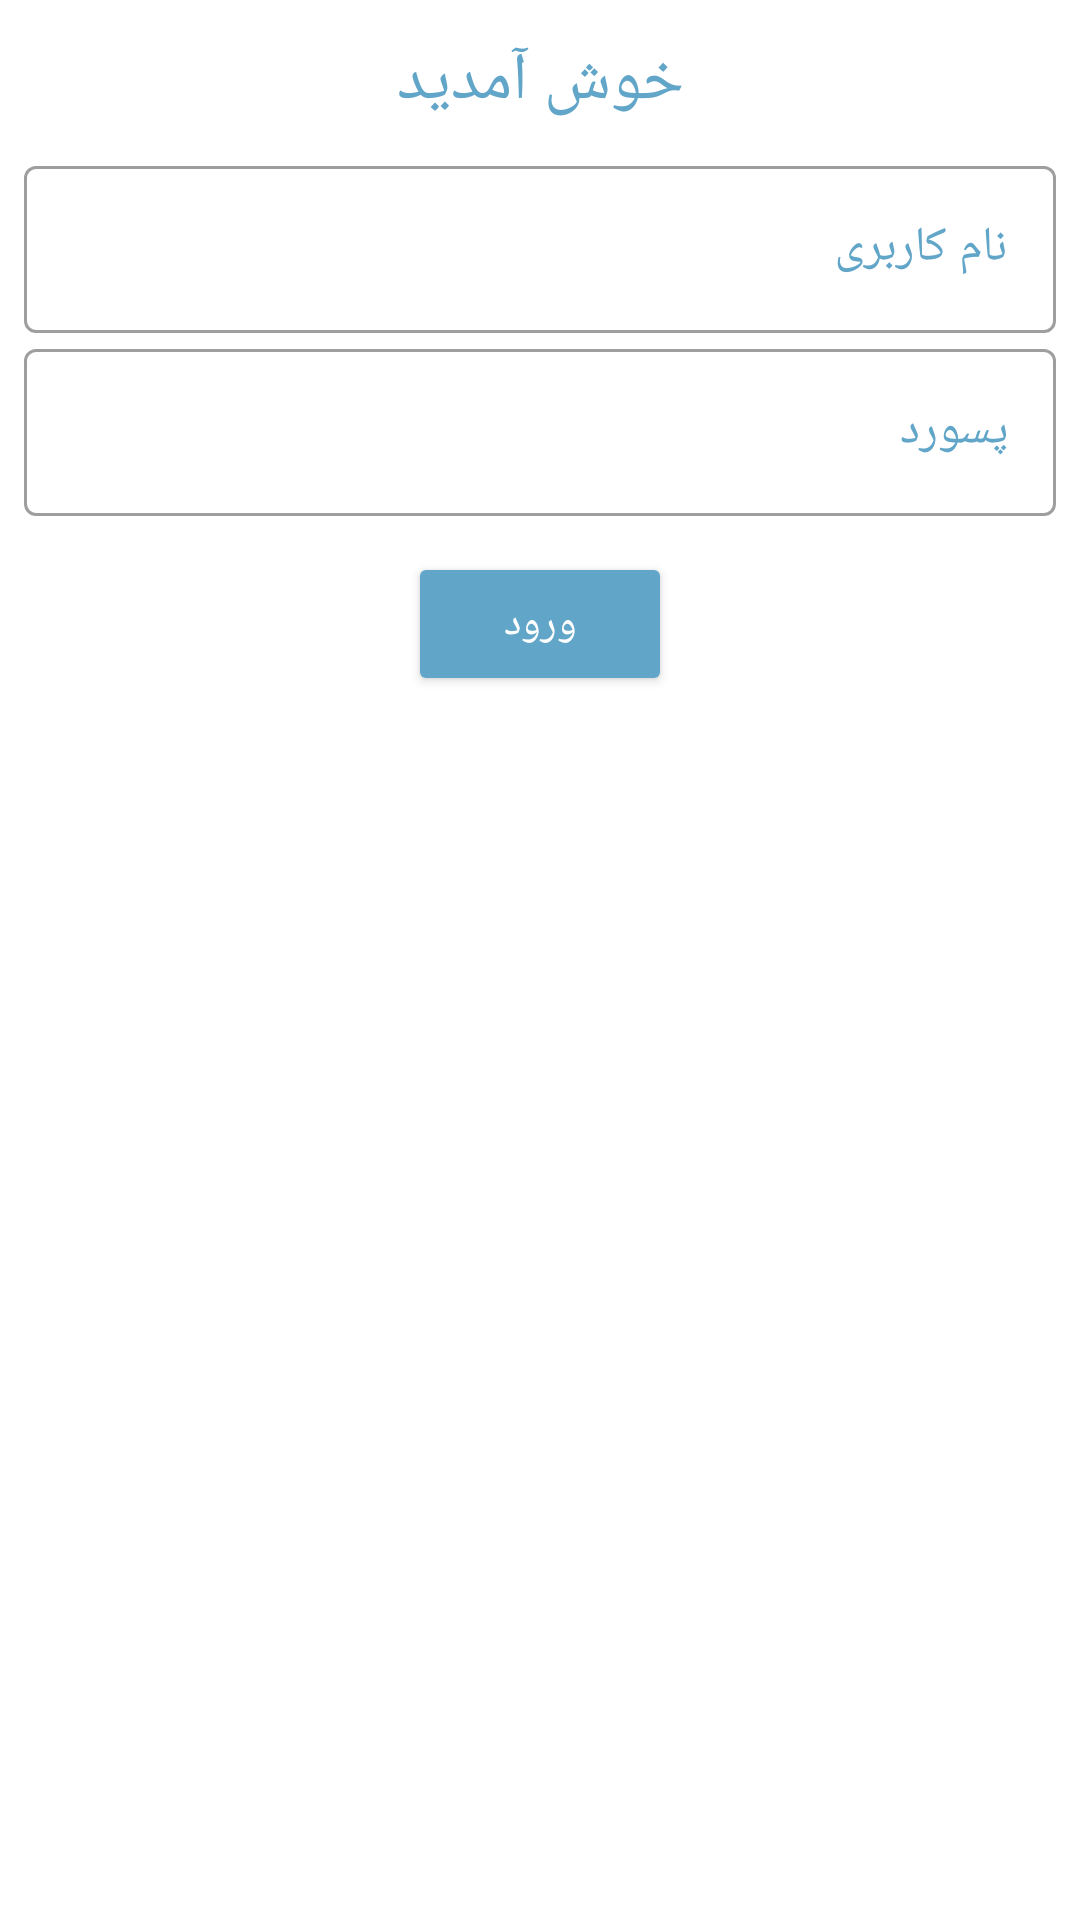

Reconstruct the res/layout file that produces this screen, plus the resources it refers to.
<!-- AndroidManifest.xml: application theme Theme.Address -->
<!-- res/layout/login_fragment.xml -->
<?xml version="1.0" encoding="utf-8"?>
<androidx.constraintlayout.widget.ConstraintLayout xmlns:android="http://schemas.android.com/apk/res/android"
    xmlns:app="http://schemas.android.com/apk/res-auto"
    xmlns:tools="http://schemas.android.com/tools"
    android:layout_width="match_parent"
    android:layout_height="match_parent"
    android:layoutDirection="ltr"
    >

    <TextView
        android:id="@+id/textView"
        android:layout_width="wrap_content"
        android:layout_height="wrap_content"
        android:layout_marginTop="12dp"
        android:text="@string/welcome"
        android:textColor="@color/pale_blue"
        android:textSize="22sp"
        app:layout_constraintEnd_toEndOf="parent"
        app:layout_constraintStart_toStartOf="parent"
        app:layout_constraintTop_toTopOf="parent" />

    <com.google.android.material.textfield.TextInputLayout
        android:id="@+id/til_login_address"
        style="@style/Widget.MaterialComponents.TextInputLayout.OutlinedBox"
        android:layout_width="match_parent"
        android:layout_height="wrap_content"
        android:layout_marginTop="8dp"
        android:hint="@string/username"
        android:layout_marginLeft="8dp"
        android:layout_marginRight="8dp"
        android:textColorHint="@color/pale_blue"
        app:layout_constraintEnd_toEndOf="parent"
        app:layout_constraintStart_toStartOf="parent"
        app:layout_constraintTop_toBottomOf="@+id/textView">

        <com.google.android.material.textfield.TextInputEditText
            android:id="@+id/tiet_login_username"
            android:layout_width="match_parent"
            android:maxLength="11"
            android:inputType="number"
            android:layout_height="wrap_content" />

    </com.google.android.material.textfield.TextInputLayout>

    <com.google.android.material.textfield.TextInputLayout
        android:id="@+id/til_login_password"
        style="@style/Widget.MaterialComponents.TextInputLayout.OutlinedBox"
        android:layout_width="match_parent"
        android:layout_height="wrap_content"
        android:hint="@string/password"
        android:layout_marginLeft="8dp"
        android:layout_marginRight="8dp"
        android:textColorHint="@color/pale_blue"
        app:layout_constraintEnd_toEndOf="parent"
        app:layout_constraintStart_toStartOf="parent"
        app:layout_constraintTop_toBottomOf="@+id/til_login_address">

        <com.google.android.material.textfield.TextInputEditText
            android:id="@+id/tiet_login_password"
            android:layout_width="match_parent"
            android:layout_height="wrap_content" />

    </com.google.android.material.textfield.TextInputLayout>

    <Button
        android:id="@+id/button"
        android:layout_width="wrap_content"
        android:layout_height="wrap_content"
        android:layout_marginTop="12dp"
        android:backgroundTint="@color/pale_blue"
        android:text="@string/login"
        android:textColor="@color/white"
        app:layout_constraintEnd_toEndOf="parent"
        app:layout_constraintStart_toStartOf="parent"
        app:layout_constraintTop_toBottomOf="@+id/til_login_password" />

</androidx.constraintlayout.widget.ConstraintLayout>
<!-- resources referenced by this layout -->
<resources>
  <color name="pale_blue">#61a5c8</color>
  <color name="white">#FFFFFFFF</color>
  <string name="login">ورود</string>
  <string name="password">پسورد</string>
  <string name="username">نام کاربری</string>
  <string name="welcome">خوش آمدید</string>
  <style name="Theme.Address" parent="Theme.MaterialComponents.Light.NoActionBar">
          
          <item name="colorPrimary">@color/purple_500</item>
          <item name="colorPrimaryVariant">@color/purple_700</item>
          <item name="colorOnPrimary">@color/white</item>
          
          <item name="colorSecondary">@color/teal_200</item>
          <item name="colorSecondaryVariant">@color/teal_700</item>
          <item name="colorOnSecondary">@color/black</item>
          
          <item name="android:statusBarColor" tools:targetApi="l">?attr/colorPrimaryVariant</item>
          
      </style>
  <color name="purple_500">#70000000</color>
  <color name="purple_700">#61a5c8</color>
  <color name="teal_200">#FF03DAC5</color>
  <color name="teal_700">#FF018786</color>
  <color name="black">#FF000000</color>
</resources>
